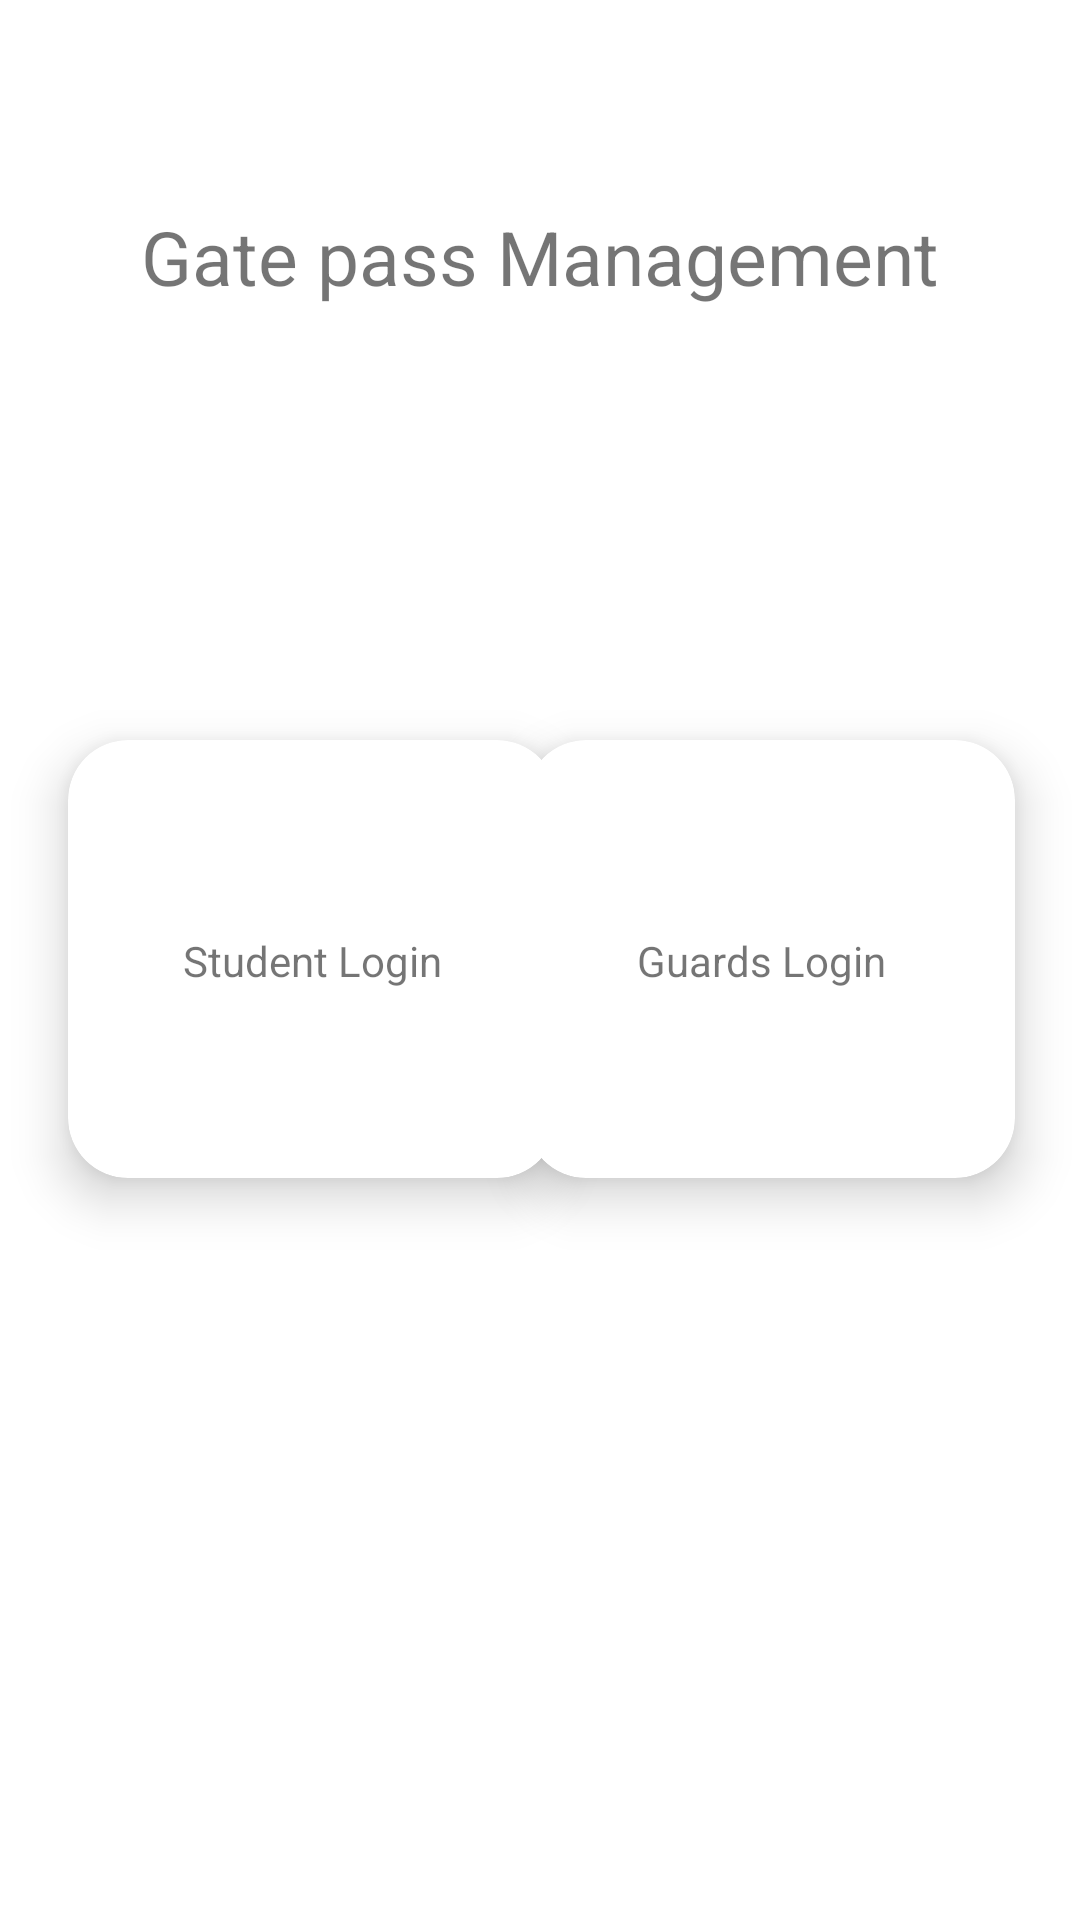

Android layout source for this screen:
<!-- AndroidManifest.xml: application theme Theme.Gatepass -->
<!-- res/layout/activity_selection.xml -->
<?xml version="1.0" encoding="utf-8"?>
<androidx.constraintlayout.widget.ConstraintLayout xmlns:android="http://schemas.android.com/apk/res/android"
    xmlns:app="http://schemas.android.com/apk/res-auto"
    xmlns:tools="http://schemas.android.com/tools"
    android:layout_width="match_parent"
    android:layout_height="match_parent"
    tools:context=".Selection">

    <TextView
        android:layout_width="wrap_content"
        android:layout_height="wrap_content"
        android:textSize="25dp"
        android:text="Gate pass Management"
        app:layout_constraintBottom_toTopOf="@+id/cardView"
        app:layout_constraintEnd_toEndOf="parent"
        app:layout_constraintStart_toStartOf="parent"
        app:layout_constraintTop_toTopOf="parent"
        app:layout_constraintVertical_bias="0.322"></TextView>

    <androidx.cardview.widget.CardView
        android:id="@+id/cardView"
        android:layout_width="163dp"
        android:layout_height="146dp"
        android:layout_margin="10dp"
        android:background="@color/black"
        android:padding="10dp"
        app:cardCornerRadius="20dp"
        app:cardElevation="10dp"
        app:layout_constraintBottom_toBottomOf="parent"
        app:layout_constraintEnd_toEndOf="parent"
        app:layout_constraintHorizontal_bias="0.071"
        app:layout_constraintStart_toStartOf="parent"
        app:layout_constraintTop_toTopOf="parent"
        app:layout_constraintVertical_bias="0.499">

        <androidx.constraintlayout.widget.ConstraintLayout
            android:layout_width="match_parent"
            android:layout_height="match_parent">

            <TextView
                android:layout_width="wrap_content"
                android:layout_height="wrap_content"
                android:text="Student Login"
                app:layout_constraintBottom_toBottomOf="parent"
                app:layout_constraintEnd_toEndOf="parent"
                app:layout_constraintStart_toStartOf="parent"
                app:layout_constraintTop_toTopOf="parent"
                app:layout_constraintVertical_bias="0.503"></TextView>
        </androidx.constraintlayout.widget.ConstraintLayout>

    </androidx.cardview.widget.CardView>

    <androidx.cardview.widget.CardView
        android:layout_width="163dp"
        android:id="@+id/cardView1"
        android:layout_height="146dp"
        android:layout_margin="10dp"
        android:background="@color/black"
        android:padding="10dp"
        app:cardCornerRadius="20dp"
        app:cardElevation="10dp"
        app:layout_constraintBottom_toBottomOf="parent"
        app:layout_constraintEnd_toEndOf="parent"
        app:layout_constraintHorizontal_bias="0.935"
        app:layout_constraintStart_toStartOf="parent"
        app:layout_constraintTop_toTopOf="parent"
        app:layout_constraintVertical_bias="0.499">
    <androidx.constraintlayout.widget.ConstraintLayout
        android:layout_width="match_parent"
        android:layout_height="match_parent">

        <TextView
            android:layout_width="wrap_content"
            android:layout_height="wrap_content"
            android:text="Guards Login"
            app:layout_constraintBottom_toBottomOf="parent"
            app:layout_constraintEnd_toEndOf="parent"
            app:layout_constraintHorizontal_bias="0.462"
            app:layout_constraintStart_toStartOf="parent"
            app:layout_constraintTop_toTopOf="parent"
            app:layout_constraintVertical_bias="0.503"></TextView>
    </androidx.constraintlayout.widget.ConstraintLayout>

    </androidx.cardview.widget.CardView>

</androidx.constraintlayout.widget.ConstraintLayout>
<!-- resources referenced by this layout -->
<resources>
  <style name="Theme.Gatepass" parent="Theme.MaterialComponents.DayNight.DarkActionBar">
          
          <item name="colorPrimary">@color/purple_500</item>
          <item name="colorPrimaryVariant">@color/purple_700</item>
          <item name="colorOnPrimary">@color/white</item>
          
          <item name="colorSecondary">@color/teal_200</item>
          <item name="colorSecondaryVariant">@color/teal_700</item>
          <item name="colorOnSecondary">@color/black</item>
          
          <item name="android:statusBarColor">?attr/colorPrimaryVariant</item>
          
      </style>
  <!-- not gathered from this repository: default colours our renderer supplied (Android Studio template values) -->
  <color name="purple_500">#FF6200EE</color>
  <color name="purple_700">#FF3700B3</color>
  <color name="teal_200">#FF03DAC5</color>
  <color name="teal_700">#FF018786</color>
  <color name="black">#FF000000</color>
  <color name="white">#FFFFFFFF</color>
</resources>
